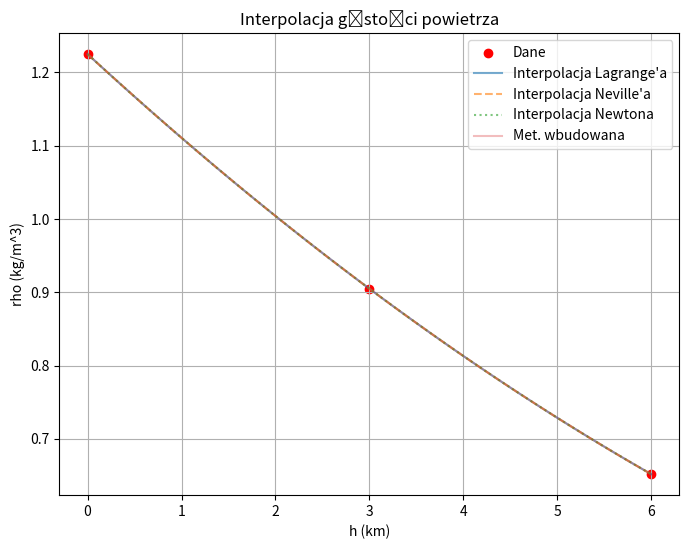

Generate this figure with matplotlib:
import matplotlib.pyplot as plt 
import numpy as np 

h = np.array([0, 3, 6]) #x
p = np.array([1.225, 0.905, 0.652]) #y

##################

#lagrange

def lagrange(x, xData, yData):
    n = len(xData)
    y = 0
    for i in range(n):
        w = 1.0
        for j in range(n):
            if i != j:
                w = w * (x-xData[j]) / (xData[i] - xData[j])
        y = y + w*yData[i]
    return y

#neville

def neville(x_eval, x, y):
    n = len(x)
    Q = np.zeros((n, n))
    Q[:, 0] = y

    for i in range(1, n):
        for j in range(1, i+1):
            Q[i,j] = ((x_eval - x[i-j]) * Q[i, j-1] - (x_eval - x[i]) * Q[i-1, j-1]) / (x[i] - x[i-j])
    return Q[-1, -1]


#newton

def divided_diff(x, y):
    n = len(x)
    coefficients = np.zeros(n)

    for i in range(n):
        coefficients[i] = y[i]

    for j in range(1, n):
        for i in range(n - 1, j - 1, -1):
            coefficients[i] = (coefficients[i] - coefficients[i - 1]) / (x[i] - x[i - j])

    return coefficients


def newton(x_eval, x, y):
    coefficients = divided_diff(x, y)
    n = len(x)
    result = coefficients[n - 1]

    for i in range(n - 2, -1, -1):
        result = result * (x_eval - x[i]) + coefficients[i]

    return result




heights_to_interpolate = np.linspace(0, 6, 100)

densities_interpolated_lagrange = [lagrange(height, h, p) for height in heights_to_interpolate]

densities_interpolated_neville = [neville(height, h, p) for height in heights_to_interpolate]

densities_interpolated_newton = [newton(height, h, p) for height in heights_to_interpolate]


#wbudowane

coefficients = np.polyfit(h, p, 2)

poly_function = np.poly1d(coefficients)

func_builtin = poly_function(heights_to_interpolate)


#####################

plt.figure(figsize=(8, 6))
plt.scatter(h, p, color='red', label='Dane')
plt.plot(heights_to_interpolate, densities_interpolated_lagrange, alpha = 0.6, label='Interpolacja Lagrange\'a')
plt.plot(heights_to_interpolate, densities_interpolated_neville, alpha = 0.6, label='Interpolacja Neville\'a', linestyle='--')
plt.plot(heights_to_interpolate, densities_interpolated_newton, alpha = 0.6, label='Interpolacja Newtona', linestyle=':')
plt.plot(heights_to_interpolate, func_builtin, alpha = 0.3, label='Met. wbudowana')
plt.xlabel('h (km)')
plt.ylabel('rho (kg/m^3)')
plt.title('Interpolacja gęstości powietrza')
plt.legend()
plt.grid(True)
plt.show()